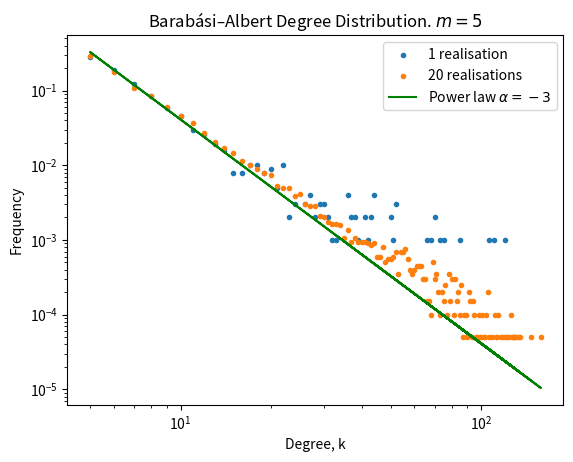

The matplotlib source for this figure:
import collections
import random

import networkx as nx
import matplotlib.pyplot as plt
import numpy as np
from scipy import stats

def barabasi_albert_graph_complete_start(n, m, seed=None):
    """Returns a random graph according to the Barabási–Albert preferential
    attachment model.

    A graph of ``n`` nodes is grown by attaching new nodes each with ``m``
    edges that are preferentially attached to existing nodes with high degree.

    Parameters
    ----------
    n : int
        Number of nodes
    m : int
        Number of edges to attach from a new node to existing nodes
    seed : int, optional
        Seed for random number generator (default=None).

    Returns
    -------
    G : Graph

    Raises
    ------
    NetworkXError
        If ``m`` does not satisfy ``1 <= m < n``.

    References
    ----------
    .. [1] A. L. Barabási and R. Albert "Emergence of scaling in
       random networks", Science 286, pp 509-512, 1999.
    """

    if m < 1 or  m >=n:
        raise nx.NetworkXError("Barabási–Albert network must have m >= 1"
                               " and m < n, m = %d, n = %d" % (m, n))
    if seed is not None:
        random.seed(seed)

    # Add m initial nodes (m0 in barabasi-speak)
    G=nx.complete_graph(m)
    G.name="barabasi_albert_graph(%s,%s)"%(n,m)
    # Target nodes for new edges
    targets=list(range(m))
    # List of existing nodes, with nodes repeated once for each adjacent edge
    repeated_nodes=[]
    # Start adding the other n-m nodes. The first node is m.
    source=m
    while source<n:
        # Add edges to m nodes from the source.
        G.add_edges_from(zip([source]*m,targets))
        # Add one node to the list for each new edge just created.
        repeated_nodes.extend(targets)
        # And the new node "source" has m edges to add to the list.
        repeated_nodes.extend([source]*m)
        # Now choose m unique nodes from the existing nodes
        # Pick uniformly from repeated_nodes (preferential attachement)
        targets = _random_subset(repeated_nodes,m)
        source += 1
    return G


def _random_subset(seq,m):
    """ Return m unique elements from seq.

    This differs from random.sample which can return repeated
    elements if seq holds repeated elements.
    """
    targets=set()
    while len(targets)<m:
        x=random.choice(seq)
        targets.add(x)
    return targets


def plot_graph(graph):

	pos = nx.fruchterman_reingold_layout(graph);
	plt.figure(figsize=(8,8));
	plt.axis("off");
	nx.draw_networkx_nodes(graph, pos, node_size=300, node_color="black");
	nx.draw_networkx_edges(graph, pos, alpha=0.500);
	nx.draw_networkx_labels(graph, pos, font_color="white");
	plt.show();


def np_playground():

	data_1 = np.array(
		[[1,2,3,4,5],[2,2,2,2,2]])
	data_2 = np.array(
		[[1,2,3,4,5,6],[1,1,1,1,1,1]])

	combined_data = np.concatenate((data_1, data_2), axis=1)
	average = np.mean(combined_data, axis = 0)
	deviation = np.std(combined_data, axis = 0)
	plt.plot(combined_data[0], combined_data[1])


def get_deg_dist_once_counter():


	G_test = barabasi_albert_graph_complete_start(1000,5)
	deg_dist_test = G_test.degree()

	degree_sequence = sorted([d for n, d in G_test.degree()], reverse=True)  # degree sequence
	# print "Degree sequence", degree_sequence
	degree_counter = collections.Counter(degree_sequence)
	return degree_counter
	

def plot_one_degree_distribution():

	plt.figure()
	degree_counter = get_deg_dist_once_counter()
	degree, count = zip(*degree_counter.items())
	
	plt.plot(degree, np.array(count)/sum(count))

	plt.yscale('log') # linear y scale
	plt.xscale('log')

	plt.xlabel('Degree')
	plt.ylabel('Frequency')

	plt.show()


def get_deg_dist_times(n):

	full_data = collections.Counter()
	for count in range(n):
		full_data += get_deg_dist_once_counter()
	return full_data

def plot_20_degree_distributions():

	
	
	plt.figure()	

	# 1	
	degree_counter = get_deg_dist_once_counter()
	degree, count = zip(*degree_counter.items())
	plt.scatter(degree, np.array(count)/sum(count), marker=".", label="1 realisation")

	# 20
	degree_counter_20 = get_deg_dist_times(20)
	#print(sorted(degree_counter.items(), key=lambda k: -k[1]))
	deg_data_20, count_data_20 = zip(*degree_counter_20.items())
	
	degree_20 = np.array(deg_data_20)
	count_20 = np.array(count_data_20)
	plt.scatter(degree_20, count_20/sum(count_20), marker=".", label="20 realisations")

	# Theoretical
	theoretical = np.array([d**-3 for d in deg_data_20])
	plt.plot(degree_20, theoretical/sum(theoretical), color="green", label=r"Power law $\alpha=-3$")


	#Do the cumulative tail - it is easier to work with. 

	# -3 is 


	plt.yscale('log') # linear y scale
	plt.xscale('log')

	plt.xlabel('Degree, k')
	plt.ylabel('Frequency')

	plt.title(r"Barabási–Albert Degree Distribution. $m=5$")

	plt.legend()

	plt.savefig('barabasi_deg_dist.png')
	plt.show()



plot_20_degree_distributions()


def toy_graph():

	G=nx.Graph()
	G.add_node(1)
	G.add_node(2)
	G.add_node(3)
	G.add_node(4)

	G.add_edges_from([(1,2),(1,3),(2,3),(3,4)])

	return G

# Could be bullshit
def k_nn():

	G = barabasi_albert_graph_complete_start(1000,5)
	# Go through all nodes

	# Get the degree sequence
	degree_sequence = sorted([d for n, d in G.degree()])  # degree sequence
	degreeCount = collections.Counter(degree_sequence)
	
	# I think k_nn(k) should be a distribution?
	degree_distribution = {}

	# Iterate through each degree that exists in the degree distribution
	for degree_count in degreeCount.items():

		# Get the degree for this loop
		degree = degree_count[0]
		
		# Total nodes with this degree - denominator summation
		total_count = degree_count[1]

		# Top summation 
		top_summation = 0

		for node in G.nodes():
			# Add to the sum only if the node has the degree we are interested in this loop
			if G.degree(node) == degree:
				top_summation += k_nn_i(node, G)

		degree_distribution[degree] = (top_summation/total_count)

	print(degree_distribution)


def get_node_degree(node, G):

	pass

def build_degree_dict():

	pass





def k_nn_i(node, G):
	# The sum of your neigjbors degree, divided by your own degree
	# If the graph was assortative, this would be near 1
	# If it was diassortative, it would be ??

	# Degree of this node
	k_i = G.degree(node)

	# If no neighbours, set to zero
	if k_i == 0:
		return 0
	
	# Get sum of neighbours degree
	neighbour_degree_sum = 0
	for neighbour in G.neighbors(node):
		neighbour_degree_sum += G.degree(neighbour)

	return neighbour_degree_sum/k_i
